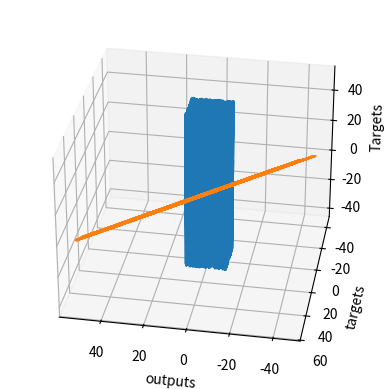

Reproduce this figure in Python.
# We must always import the relevant libraries for our problem at hand. NumPy is a must for this example.
import numpy as np

# matplotlib and mpl_toolkits are not necessary. We employ them for the sole purpose of visualizing the results.
import matplotlib.pyplot as plt
from mpl_toolkits.mplot3d import Axes3D

# First, we should declare a variable containing the size of the training set we want to generate.
observations = 1000

# We will work with two variables as inputs. You can think about them as x1 and x2 in our previous examples.
# We have picked x and z, since it is easier to differentiate them.
# We generate them randomly, drawing from an uniform distribution. There are 3 arguments of this method (low, high, size).
# The size of xs and zs is observations by 1. In this case: 1000 x 1.
xs = np.random.uniform(low=-10, high=10, size=(observations, 1))
zs = np.random.uniform(-10, 10, (observations, 1))

# Combine the two dimensions of the input into one input matrix.
# This is the X matrix from the linear model y = x*w + b.
# column_stack is a Numpy method, which combines two vectors into a matrix. Alternatives are stack, dstack, hstack, etc.
inputs = np.column_stack((xs, zs))

# Check if the dimensions of the inputs are the same as the ones we defined in the linear model lectures.
# They should be n x k, where n is the number of observations, and k is the number of variables, so 1000 x 2.
print(inputs.shape)

# We want to "make up" a function, use the ML methodology, and see if the algorithm has learned it.
# We add a small random noise to the function i.e. f(x,z) = 2x - 3z + 5 + <small noise>
noise = np.random.uniform(-1, 1, (observations, 1))

# Produce the targets according to the f(x,z) = 2x - 3z + 5 + noise definition.
# In this way, we are basically saying: the weights should be 2 and -3, while the bias is 5.
targets = 2 * xs - 3 * zs + 5 + noise

# Check the shape of the targets just in case. It should be n x m, where m is the number of output variables, so 1000 x 1.
print(targets.shape)

# In order to use the 3D plot, the objects should have a certain shape, so we reshape the targets.
# The proper method to use is reshape and takes as arguments the dimensions in which we want to fit the object.
targets = targets.reshape(
    observations,
)

# Plotting according to the conventional matplotlib.pyplot syntax

# Declare the figure
fig = plt.figure()

# A method allowing us to create the 3D plot
ax = fig.add_subplot(111, projection="3d")

# Choose the axes.
ax.plot(xs, zs, targets)

# Set labels
ax.set_xlabel("xs")
ax.set_ylabel("zs")
ax.set_zlabel("Targets")

# You can fiddle with the azim parameter to plot the data from different angles. Just change the value of azim=100
# to azim = 0 ; azim = 200, or whatever. Check and see what happens.
ax.view_init(azim=100)

# So far we were just describing the plot. This method actually shows the plot.
plt.show()

# We reshape the targets back to the shape that they were in before plotting.
# This reshaping is a side-effect of the 3D plot. Sorry for that.
targets = targets.reshape(observations, 1)

# We will initialize the weights and biases randomly in some small initial range.
# init_range is the variable that will measure that.
# You can play around with the initial range, but we don't really encourage you to do so.
# High initial ranges may prevent the machine learning algorithm from learning.
init_range = 0.1

# Weights are of size k x m, where k is the number of input variables and m is the number of output variables
# In our case, the weights matrix is 2x1 since there are 2 inputs (x and z) and one output (y)
weights = np.random.uniform(low=-init_range, high=init_range, size=(2, 1))

# Biases are of size 1 since there is only 1 output. The bias is a scalar.
biases = np.random.uniform(low=-init_range, high=init_range, size=1)

# Print the weights to get a sense of how they were initialized.
print(weights)
print(biases)

# Set some small learning rate (denoted eta in the lecture).
# 0.02 is going to work quite well for our example. Once again, you can play around with it.
# It is HIGHLY recommended that you play around with it.
learning_rate = 0.02

# We iterate over our training dataset 100 times. That works well with a learning rate of 0.02.
# The proper number of iterations is something we will talk about later on, but generally
# a lower learning rate would need more iterations, while a higher learning rate would need less iterations
# keep in mind that a high learning rate may cause the loss to diverge to infinity, instead of converge to 0.
for i in range(100):

    # This is the linear model: y = xw + b equation
    outputs = np.dot(inputs, weights) + biases
    # The deltas are the differences between the outputs and the targets
    # Note that deltas here is a vector 1000 x 1
    deltas = outputs - targets

    # We are considering the L2-norm loss, but divided by 2, so it is consistent with the lectures.
    # Moreover, we further divide it by the number of observations.
    # This is simple rescaling by a constant. We explained that this doesn't change the optimization logic,
    # as any function holding the basic property of being lower for better results, and higher for worse results
    # can be a loss function.
    loss = np.sum(deltas**2) / 2 / observations

    # We print the loss function value at each step so we can observe whether it is decreasing as desired.
    print(loss)

    # Another small trick is to scale the deltas the same way as the loss function
    # In this way our learning rate is independent of the number of samples (observations).
    # Again, this doesn't change anything in principle, it simply makes it easier to pick a single learning rate
    # that can remain the same if we change the number of training samples (observations).
    # You can try solving the problem without rescaling to see how that works for you.
    deltas_scaled = deltas / observations

    # Finally, we must apply the gradient descent update rules from the relevant lecture.
    # The weights are 2x1, learning rate is 1x1 (scalar), inputs are 1000x2, and deltas_scaled are 1000x1
    # We must transpose the inputs so that we get an allowed operation.
    weights = weights - learning_rate * np.dot(inputs.T, deltas_scaled)
    biases = biases - learning_rate * np.sum(deltas_scaled)

    # The weights are updated in a linear algebraic way (a matrix minus another matrix)
    # The biases, however, are just a single number here, so we must transform the deltas into a scalar.
    # The two lines are both consistent with the gradient descent methodology.

# We print the weights and the biases, so we can see if they have converged to what we wanted.
# When declared the targets, following the f(x,z), we knew the weights should be 2 and -3, while the bias: 5.
print(weights, biases)

# Note that they may be convergING. So more iterations are needed.

# We print the outputs and the targets in order to see if they have a linear relationship.
# Again, that's not needed. Moreover, in later lectures, that would not even be possible.
plt.plot(outputs, targets)
plt.xlabel("outputs")
plt.ylabel("targets")
plt.show()